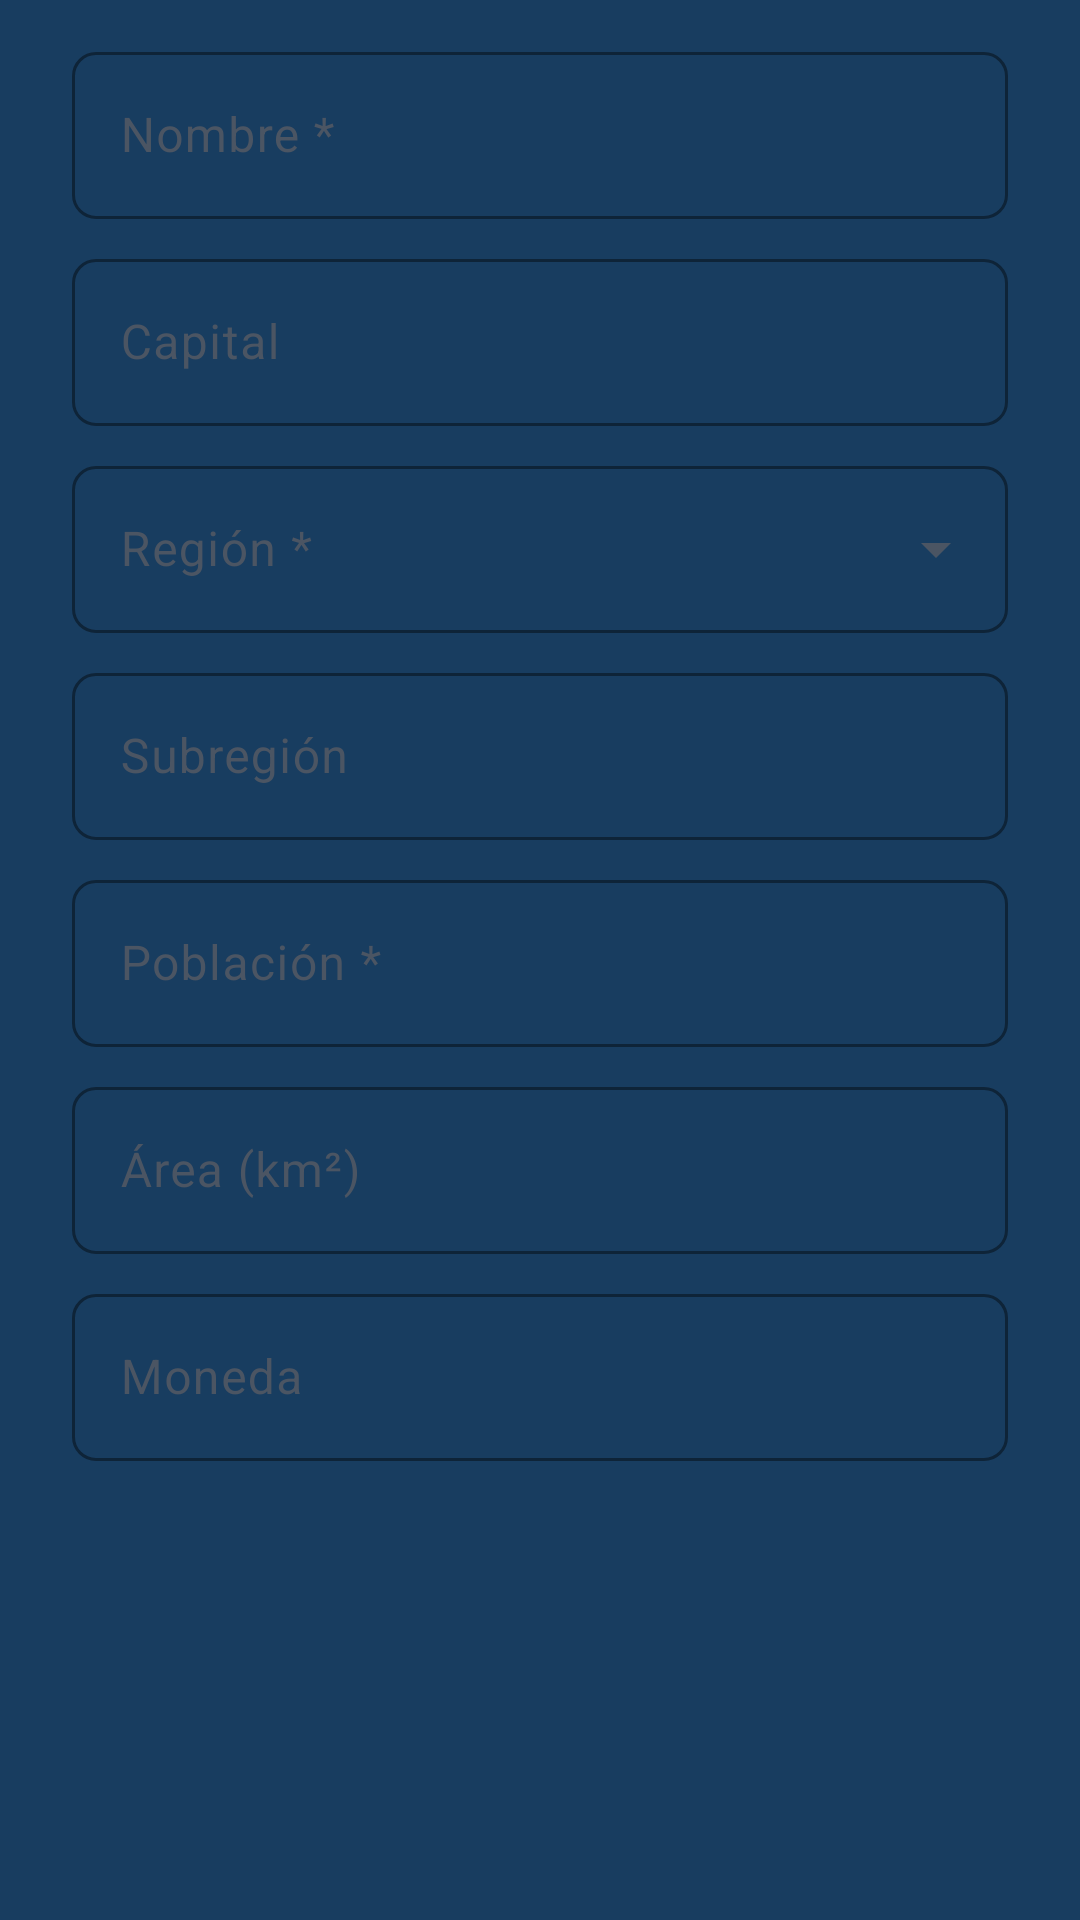

Produce the Android XML layout that renders to this screen, including the resource entries it uses.
<!-- AndroidManifest.xml: application theme Tema.CountryApi -->
<!-- res/layout/dialogo_pais.xml -->
<?xml version="1.0" encoding="utf-8"?>
<androidx.core.widget.NestedScrollView xmlns:android="http://schemas.android.com/apk/res/android"
    xmlns:app="http://schemas.android.com/apk/res-auto"
    android:layout_width="match_parent"
    android:layout_height="wrap_content">

    <LinearLayout
        android:layout_width="match_parent"
        android:layout_height="wrap_content"
        android:orientation="vertical"
        android:paddingStart="24dp"
        android:paddingTop="4dp"
        android:paddingEnd="24dp">

        
        <include layout="@layout/aviso" />

        <com.google.android.material.textfield.TextInputLayout
            android:layout_width="match_parent"
            android:layout_height="wrap_content"
            android:layout_marginTop="8dp"
            android:hint="@string/campo_nombre">

            <com.google.android.material.textfield.TextInputEditText
                android:id="@+id/campoNombre"
                android:layout_width="match_parent"
                android:layout_height="wrap_content"
                android:inputType="textCapWords"
                android:maxLines="1" />
        </com.google.android.material.textfield.TextInputLayout>

        <com.google.android.material.textfield.TextInputLayout
            android:layout_width="match_parent"
            android:layout_height="wrap_content"
            android:layout_marginTop="8dp"
            android:hint="@string/campo_capital">

            <com.google.android.material.textfield.TextInputEditText
                android:id="@+id/campoCapital"
                android:layout_width="match_parent"
                android:layout_height="wrap_content"
                android:inputType="textCapWords"
                android:maxLines="1" />
        </com.google.android.material.textfield.TextInputLayout>

        <com.google.android.material.textfield.TextInputLayout
            style="@style/CampoLista"
            android:layout_width="match_parent"
            android:layout_height="wrap_content"
            android:layout_marginTop="8dp"
            android:hint="@string/campo_region">

            <com.google.android.material.textfield.MaterialAutoCompleteTextView
                android:id="@+id/campoRegion"
                android:layout_width="match_parent"
                android:layout_height="wrap_content"
                android:inputType="none" />
        </com.google.android.material.textfield.TextInputLayout>

        <com.google.android.material.textfield.TextInputLayout
            android:layout_width="match_parent"
            android:layout_height="wrap_content"
            android:layout_marginTop="8dp"
            android:hint="@string/campo_subregion">

            <com.google.android.material.textfield.TextInputEditText
                android:id="@+id/campoSubregion"
                android:layout_width="match_parent"
                android:layout_height="wrap_content"
                android:inputType="textCapWords"
                android:maxLines="1" />
        </com.google.android.material.textfield.TextInputLayout>

        <com.google.android.material.textfield.TextInputLayout
            android:layout_width="match_parent"
            android:layout_height="wrap_content"
            android:layout_marginTop="8dp"
            android:hint="@string/campo_poblacion">

            
            <com.google.android.material.textfield.TextInputEditText
                android:id="@+id/campoPoblacion"
                android:layout_width="match_parent"
                android:layout_height="wrap_content"
                android:digits="0123456789.,"
                android:inputType="number"
                android:maxLines="1" />
        </com.google.android.material.textfield.TextInputLayout>

        <com.google.android.material.textfield.TextInputLayout
            android:layout_width="match_parent"
            android:layout_height="wrap_content"
            android:layout_marginTop="8dp"
            android:hint="@string/campo_area">

            <com.google.android.material.textfield.TextInputEditText
                android:id="@+id/campoArea"
                android:layout_width="match_parent"
                android:layout_height="wrap_content"
                android:digits="0123456789.,"
                android:inputType="numberDecimal"
                android:maxLines="1" />
        </com.google.android.material.textfield.TextInputLayout>

        <com.google.android.material.textfield.TextInputLayout
            android:layout_width="match_parent"
            android:layout_height="wrap_content"
            android:layout_marginTop="8dp"
            android:hint="@string/campo_moneda">

            <com.google.android.material.textfield.TextInputEditText
                android:id="@+id/campoMoneda"
                android:layout_width="match_parent"
                android:layout_height="wrap_content"
                android:inputType="text"
                android:maxLines="1" />
        </com.google.android.material.textfield.TextInputLayout>
    </LinearLayout>
</androidx.core.widget.NestedScrollView>
<!-- res/layout/aviso.xml (included above) -->
<?xml version="1.0" encoding="utf-8"?>
<TextView xmlns:android="http://schemas.android.com/apk/res/android"
    android:id="@+id/aviso"
    style="@style/Aviso"
    android:layout_marginTop="12dp" />
<!-- resources referenced by this layout -->
<resources>
  <string name="campo_area">Área (km²)</string>
  <string name="campo_capital">Capital</string>
  <string name="campo_moneda">Moneda</string>
  <string name="campo_nombre">Nombre *</string>
  <string name="campo_poblacion">Población *</string>
  <string name="campo_region">Región *</string>
  <string name="campo_subregion">Subregión</string>
  <style name="Aviso">
          <item name="android:layout_width">match_parent</item>
          <item name="android:layout_height">wrap_content</item>
          <item name="android:padding">12dp</item>
          <item name="android:textSize">14sp</item>
          <item name="android:fontFamily">sans-serif-medium</item>
          <item name="android:visibility">gone</item>
          <item name="android:accessibilityLiveRegion">polite</item>
      </style>
  <style name="CampoLista" parent="Widget.Material3.TextInputLayout.OutlinedBox.ExposedDropdownMenu">
          <item name="boxStrokeColor">@color/azul</item>
          <item name="hintTextColor">@color/azul</item>
          <item name="boxCornerRadiusTopStart">8dp</item>
          <item name="boxCornerRadiusTopEnd">8dp</item>
          <item name="boxCornerRadiusBottomStart">8dp</item>
          <item name="boxCornerRadiusBottomEnd">8dp</item>
      </style>
  <style name="Tema.CountryApi" parent="Theme.Material3.Light.NoActionBar">
          <item name="colorPrimary">@color/azul</item>
          <item name="colorOnPrimary">@color/blanco</item>
          <item name="colorPrimaryContainer">@color/azul_claro</item>
          <item name="colorOnPrimaryContainer">@color/azul</item>
          <item name="colorSecondary">@color/azul</item>
          <item name="colorSecondaryContainer">@color/azul_claro</item>
          <item name="colorOnSecondaryContainer">@color/azul</item>
          <item name="colorSurface">@color/blanco</item>
          <item name="colorOnSurface">@color/texto</item>
          <item name="colorOnSurfaceVariant">@color/texto_suave</item>
          <item name="colorOutline">@color/borde</item>
          <item name="colorSurfaceContainer">@color/blanco</item>
          <item name="colorSurfaceContainerLow">@color/blanco</item>
          <item name="colorSurfaceContainerHigh">@color/blanco</item>
          <item name="colorError">@color/rojo</item>
          <item name="android:colorBackground">@color/fondo</item>
          <item name="android:windowBackground">@color/azul_oscuro</item>
          <item name="android:textColorPrimary">@color/texto</item>
          <item name="android:statusBarColor">@color/azul_oscuro</item>
          <item name="android:windowLightStatusBar">false</item>
          <item name="android:navigationBarColor">@color/azul_oscuro</item>
          <item name="materialAlertDialogTheme">@style/Tema.CountryApi.Dialogo</item>
          <item name="textInputStyle">@style/Campo</item>
      </style>
  <color name="azul">#1F4E79</color>
  <color name="blanco">#FFFFFF</color>
  <color name="azul_claro">#E8EFF7</color>
  <color name="texto">#1F2933</color>
  <color name="texto_suave">#4B5563</color>
  <color name="borde">#D1D5DB</color>
  <color name="rojo">#B91C1C</color>
  <color name="fondo">#F3F4F6</color>
  <color name="azul_oscuro">#183D60</color>
  <style name="Tema.CountryApi.Dialogo" parent="ThemeOverlay.Material3.MaterialAlertDialog">
          <item name="colorPrimary">@color/azul</item>
          <item name="colorSurfaceContainerHigh">@color/blanco</item>
          <item name="textInputStyle">@style/Campo</item>
      </style>
  <style name="Campo" parent="Widget.Material3.TextInputLayout.OutlinedBox">
          <item name="boxStrokeColor">@color/azul</item>
          <item name="hintTextColor">@color/azul</item>
          <item name="boxCornerRadiusTopStart">8dp</item>
          <item name="boxCornerRadiusTopEnd">8dp</item>
          <item name="boxCornerRadiusBottomStart">8dp</item>
          <item name="boxCornerRadiusBottomEnd">8dp</item>
          <item name="startIconTint">@color/texto_suave</item>
      </style>
</resources>
